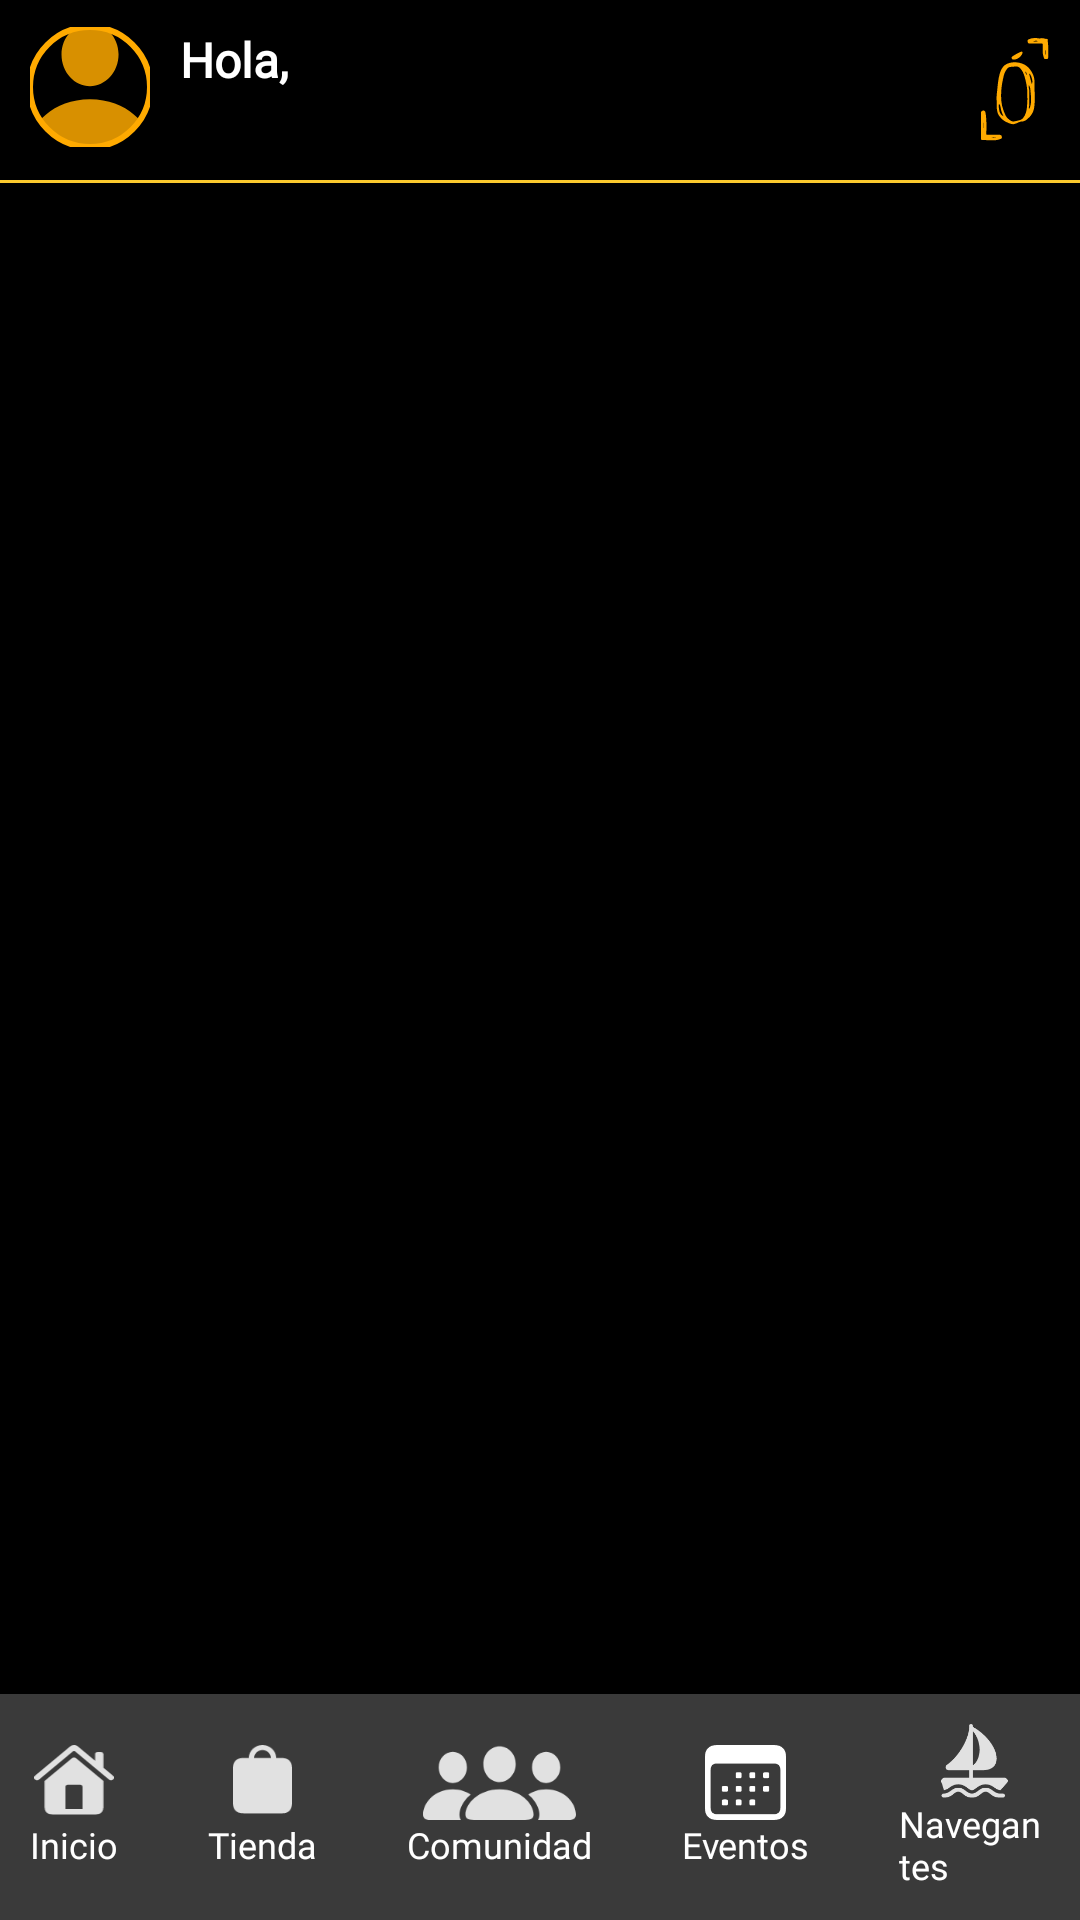

Reconstruct the res/layout file that produces this screen, plus the resources it refers to.
<!-- AndroidManifest.xml: application theme Theme.BaudoApp -->
<!-- res/layout/activity_home.xml -->
<?xml version="1.0" encoding="utf-8"?>
<androidx.constraintlayout.widget.ConstraintLayout xmlns:android="http://schemas.android.com/apk/res/android"
    xmlns:app="http://schemas.android.com/apk/res-auto"
    xmlns:tools="http://schemas.android.com/tools"
    android:layout_width="match_parent"
    android:layout_height="match_parent"
    tools:context=".HomeActivity">

    <LinearLayout
        android:id="@+id/topMenu"
        android:layout_width="match_parent"
        android:layout_height="wrap_content"
        android:background="@color/black"
        android:orientation="horizontal"
        app:layout_constraintEnd_toEndOf="parent"
        app:layout_constraintStart_toStartOf="parent"
        app:layout_constraintTop_toTopOf="parent"
        android:paddingTop="5dp"
        android:paddingBottom="5dp">

        <com.google.android.material.imageview.ShapeableImageView
            android:id="@+id/userImage"
            android:layout_width="40dp"
            android:layout_height="40dp"
            android:layout_marginStart="10dp"
            android:layout_marginTop="4dp"
            android:scaleType="centerCrop"
            app:shapeAppearanceOverlay="@style/homeRoundUserImage"
            app:strokeColor="#FFAA00"
            app:strokeWidth="2dp"
            app:srcCompat="@drawable/user" />

        <LinearLayout
            android:layout_width="100dp"
            android:layout_height="wrap_content"
            android:layout_marginLeft="10dp"
            android:layout_marginTop="4dp"
            android:layout_weight="1"
            android:orientation="vertical">

            <TextView
                android:id="@+id/greetingsTextView"
                android:layout_width="match_parent"
                android:layout_height="wrap_content"
                android:fontFamily="@font/sofia"
                android:text="@string/greeting"
                android:textColor="@color/white"
                android:textSize="16dp"
                android:textStyle="bold" />

            <TextView
                android:id="@+id/nameTextView"
                android:layout_width="match_parent"
                android:layout_height="wrap_content"
                android:fontFamily="@font/sofia"
                android:textColor="@color/white"
                android:textSize="18dp" />
        </LinearLayout>

        <ImageView
            android:id="@+id/fixedVideo"
            android:layout_width="wrap_content"
            android:layout_height="match_parent"
            android:layout_weight="0"
            android:paddingTop="5dp"
            android:paddingBottom="5dp"
            android:layout_marginEnd="10dp"
            app:srcCompat="@drawable/logo_baudo_small_yellow" />
    </LinearLayout>

    <View
        android:id="@+id/view"
        android:layout_width="match_parent"
        android:layout_height="1dp"
        android:background="#FCCA2E"
        app:layout_constraintStart_toStartOf="parent"
        app:layout_constraintTop_toBottomOf="@+id/topMenu" />

    <FrameLayout
        android:id="@+id/homeFragmentWrapper"
        android:layout_width="match_parent"
        android:layout_height="0dp"
        android:background="@color/black"
        app:layout_constraintBottom_toTopOf="@+id/bottomNavigationView"
        app:layout_constraintStart_toStartOf="parent"
        app:layout_constraintTop_toBottomOf="@+id/view"></FrameLayout>

    <LinearLayout
        android:id="@+id/bottomNavigationView"
        android:layout_width="match_parent"
        android:layout_height="wrap_content"
        android:padding="10dp"
        android:orientation="horizontal"
        android:background="#C4000000"
        android:gravity="center"
        app:layout_constraintBottom_toBottomOf="parent"
        app:layout_constraintEnd_toEndOf="parent"
        app:layout_constraintStart_toStartOf="parent">

        <LinearLayout
            android:id="@+id/menu_home"
            android:layout_width="wrap_content"
            android:layout_height="wrap_content"
            android:layout_marginEnd="30dp"
            android:orientation="vertical">

            <ImageView
                android:id="@+id/menu_home_icon"
                android:layout_width="match_parent"
                android:layout_height="25dp"
                app:srcCompat="@drawable/menu_home"
                app:tint="@color/white"/>

            <TextView
                android:id="@+id/menu_home_label"
                android:layout_width="match_parent"
                android:layout_height="wrap_content"
                android:text="@string/menu_home"
                android:textColor="@color/white"
                android:fontFamily="@font/sofia"
                android:textSize="12dp"/>
        </LinearLayout>

        <LinearLayout
            android:id="@+id/menu_store"
            android:layout_width="wrap_content"
            android:layout_height="wrap_content"
            android:layout_marginEnd="30dp"
            android:orientation="vertical">
            <ImageView
                android:id="@+id/menu_store_icon"
                android:layout_width="match_parent"
                android:layout_height="25dp"
                app:srcCompat="@drawable/menu_store"
                app:tint="@color/white"/>

            <TextView
                android:id="@+id/menu_store_label"
                android:layout_width="match_parent"
                android:layout_height="wrap_content"
                android:text="@string/menu_store"
                android:textColor="@color/white"
                android:fontFamily="@font/sofia"
                android:textSize="12dp"/>
        </LinearLayout>

        <LinearLayout
            android:id="@+id/menu_community"
            android:layout_width="wrap_content"
            android:layout_height="wrap_content"
            android:layout_marginEnd="30dp"
            android:orientation="vertical">
            <ImageView
                android:id="@+id/menu_community_icon"
                android:layout_width="match_parent"
                android:layout_height="25dp"
                app:srcCompat="@drawable/menu_community"
                app:tint="@color/white"/>

            <TextView
                android:id="@+id/menu_community_label"
                android:layout_width="match_parent"
                android:layout_height="wrap_content"
                android:text="@string/menu_community"
                android:textColor="@color/white"
                android:fontFamily="@font/sofia"
                android:textSize="12dp"/>
        </LinearLayout>

        <LinearLayout
            android:id="@+id/menu_events"
            android:layout_width="wrap_content"
            android:layout_height="wrap_content"
            android:layout_marginEnd="30dp"
            android:orientation="vertical">
            <ImageView
                android:id="@+id/menu_events_icon"
                android:layout_width="match_parent"
                android:layout_height="25dp"
                app:srcCompat="@drawable/menu_events"
                app:tint="@color/white"/>

            <TextView
                android:id="@+id/menu_events_label"
                android:layout_width="match_parent"
                android:layout_height="wrap_content"
                android:text="@string/menu_events"
                android:textColor="@color/white"
                android:fontFamily="@font/sofia"
                android:textSize="12dp"/>
        </LinearLayout>

        <LinearLayout
            android:id="@+id/menu_navegantes"
            android:layout_width="wrap_content"
            android:layout_height="wrap_content"
            android:orientation="vertical">
            <ImageView
                android:id="@+id/menu_navegantes_icon"
                android:layout_width="match_parent"
                android:layout_height="25dp"
                android:src="@drawable/menu_navegantes"
                app:tint="@color/white" />

            <TextView
                android:id="@+id/menu_navegantes_label"
                android:layout_width="match_parent"
                android:layout_height="wrap_content"
                android:text="@string/menu_navegantes"
                android:textColor="@color/white"
                android:fontFamily="@font/sofia"
                android:textSize="12dp"/>
        </LinearLayout>
    </LinearLayout>

</androidx.constraintlayout.widget.ConstraintLayout>
<!-- resources referenced by this layout -->
<resources>
  <color name="black">#FF000000</color>
  <color name="white">#FFFFFFFF</color>
  <!-- drawable menu_store (drawable) -->
  <vector xmlns:android="http://schemas.android.com/apk/res/android"
      android:width="17.334dp"
      android:height="21.924dp"
      android:viewportWidth="17.334"
      android:viewportHeight="21.924">
    <path
        android:fillColor="#FF000000"
        android:pathData="M0,0h17.334v21.924h-17.334z"
        android:strokeAlpha="0"
        android:fillAlpha="0"/>
    <path
        android:pathData="M0,16.934C0,18.955 1.025,19.961 3.066,19.961L14.561,19.961C16.309,19.961 17.334,18.945 17.334,16.934L17.334,6.826C17.334,4.814 16.299,3.799 14.268,3.799L12.705,3.799C12.656,1.748 10.869,0 8.662,0C6.455,0 4.678,1.748 4.619,3.799L3.066,3.799C1.025,3.799 0,4.805 0,6.826ZM6.191,3.799C6.24,2.529 7.285,1.484 8.662,1.484C10.039,1.484 11.094,2.529 11.133,3.799Z"
        android:fillColor="#000000"
        android:fillAlpha="0.85"/>
  </vector>
  <!-- drawable user (drawable) -->
  <vector xmlns:android="http://schemas.android.com/apk/res/android"
      android:width="16.435dp"
      android:height="17.881dp"
      android:viewportWidth="16.435"
      android:viewportHeight="17.881">
    <path
        android:fillColor="#FFAA00"
        android:pathData="M0,0h16.435v17.881h-16.435z"
        android:strokeAlpha="0"
        android:fillAlpha="0"/>
    <path
        android:pathData="M1.67,17.881L14.766,17.881C15.811,17.881 16.435,17.393 16.435,16.582C16.435,14.063 13.281,10.586 8.213,10.586C3.154,10.586 0,14.063 0,16.582C0,17.393 0.625,17.881 1.67,17.881ZM8.223,8.838C10.313,8.838 12.129,6.963 12.129,4.521C12.129,2.109 10.313,0.322 8.223,0.322C6.133,0.322 4.316,2.148 4.316,4.541C4.316,6.963 6.123,8.838 8.223,8.838Z"
        android:fillColor="#FFAA00"
        android:fillAlpha="0.85"/>
  </vector>
  <string name="greeting">Hola,</string>
  <string name="menu_community">Comunidad</string>
  <string name="menu_events">Eventos</string>
  <string name="menu_home">Inicio</string>
  <string name="menu_navegantes">Navegantes</string>
  <string name="menu_store">Tienda</string>
  <style name="homeRoundUserImage">
          <item name="cornerFamily">rounded</item>
          <item name="cornerSize">20dp</item>
      </style>
  <style name="Theme.BaudoApp" parent="Theme.AppCompat.Light.NoActionBar">
          
          <item name="colorPrimary">@color/purple_500</item>
          <item name="colorPrimaryVariant">@color/purple_700</item>
          <item name="colorOnPrimary">@color/white</item>
          
          <item name="colorSecondary">@color/teal_200</item>
          <item name="colorSecondaryVariant">@color/teal_700</item>
          <item name="colorOnSecondary">@color/black</item>
          
          <item name="android:statusBarColor">@color/black</item>
          
      </style>
  <color name="purple_500">#FF6200EE</color>
  <color name="purple_700">#FF3700B3</color>
  <color name="teal_200">#FF03DAC5</color>
  <color name="teal_700">#FF018786</color>
</resources>
